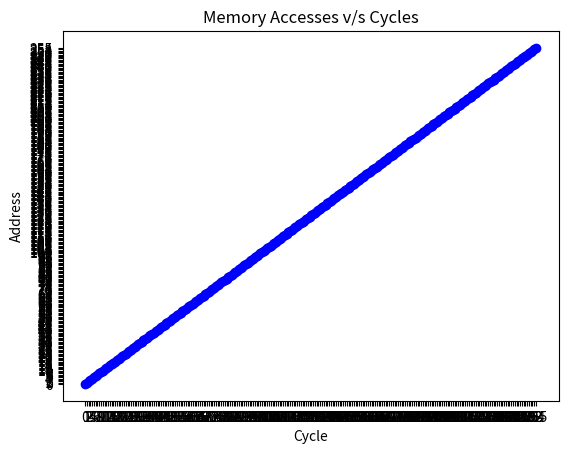

Source code (Python):
import sys
import math
import matplotlib
matplotlib.use('Agg')
import matplotlib.pyplot as plt



array=[] #stores memory

yaxis=[] #stores pc when accessed
xaxis=[] #storing the cycle no.




def memory(pc):
    global array

    return array[pc]

reg={"R0":0,"R1":0,"R2":0,"R3":0,"R4":0,"R5":0,"R6":0,"FLAGS":0} #stores the value of registers

def rf(R):  #Register File
    global reg
    return reg[R]

def GNR(code): #Give Register Name
    nameR={"000":"R0","001":"R1","010":"R2","011":"R3","100":"R4","101":"R5","110":"R6","111":"FLAGS"}
    return nameR[code]

def checkResult(result):  #For overloading in add,div,sub
    global reg
    if result<0:
        reg["FLAGS"]=8
        return 0
    elif result>256:
        reg["FLAGS"]=8
        return 255
    else:
        reg["FLAGS"]=0
        return result

def cto16bin(z):   #Converting to 16bin
    bnr=bin(z).replace('0b','')    
  
    x = bnr[::-1]
    while len(x) < 16:
        x += '0'
    bnr = x[::-1]
    return bnr

def cto8bin(z):  #Converting to 8bin
    bnr=bin(z).replace('0b','')    
  
    x = bnr[::-1]
    while len(x) < 8:
        x += '0'
    bnr = x[::-1]
    return bnr


def ctoint(z):  #Converting to INT

    value=z[::-1]
    num=0
    
    for i in range(0,len(z)):
        
        if value[i]=="1":            
            num+=int(math.pow(2,i))
    return num


#main function

nextpc=0 #next value of Program Counter
haltValue=True #halt variable
cycleno=0 #cycle no

    
def main():
    global yaxis
    global array
    global haltValue
    global nextpc
    global xaxis
    global cycleno
  
    array=sys.stdin.read().splitlines()
    for i in range(len(array),256):
        array.append("0000000000000000")
    

    pc=0 #Program counter


    while(haltValue and pc<len(array)):
        
        EE(pc)

        yaxis.append(pc)
        xaxis.append(cycleno)

        BinPC= cto8bin(pc)

        BinR0= cto16bin(reg["R0"])
        BinR1= cto16bin(reg["R1"])
        BinR2= cto16bin(reg["R2"])
        BinR3= cto16bin(reg["R3"])
        BinR4= cto16bin(reg["R4"])
        BinR5= cto16bin(reg["R5"])
        BinR6= cto16bin(reg["R6"])
        BinFLAGS= cto16bin(reg["FLAGS"])

        print(BinPC+" "+BinR0+" "+BinR1+" "+BinR2+" "+BinR3+" "+BinR4+" "+BinR5+" "+BinR6+" "+BinFLAGS)
        
        pc=nextpc
        cycleno+=1
        
        

    

    for k in array:
        print(k)
   
    
        
   
def EE(pc):

    global nextpc
    global haltValue
    global variable
    global reg
    global vararr
    global xaxis
    global yaxis
    global cycleno

    inst=memory(pc)                           #instruction to be executed
    nextpc=pc+1                               #nextpc

    
    #halt    
    if inst[:5]=="10011":
        haltValue=False

    #Add
    if inst[:5]=="00000":

        register=GNR(inst[7:10])
        o1=GNR(inst[10:13])
        o2=GNR(inst[13:16])
        result = rf(o1) + rf(o2)
        reg[register]=checkResult(result)
    
    #Subtract
    if inst[:5]=="00001":

        register=GNR(inst[7:10])
        o1=GNR(inst[10:13])
        o2=GNR(inst[13:16])
        result = rf(o1) - rf(o2)
        reg[register]=checkResult(result)

    #Move Immediate
    if inst[:5]=="00010":

        register=GNR(inst[5:8])
        imm=ctoint(inst[8:16])
        
        reg[register]=imm    #wrong
        
        reg["FLAGS"]=0
    
    #Move Register
    if inst[:5]=="00011":

        register=GNR(inst[10:13])
        
        o1=GNR(inst[13:16])
        
        reg[register]=rf(o1)
        reg["FLAGS"]=0
        
    #Load
    if inst[:5]=="00100":

        register=GNR(inst[5:8])
        arrindex=ctoint(inst[8:16])
        value=ctoint(array[arrindex])
        reg[register]=value
        reg["FLAGS"]=0
        yaxis.append(arrindex)
        xaxis.append(cycleno)
        
    #Store
    if inst[:5]=="00101":

        register=GNR(inst[5:8])
        arrindex=ctoint(inst[8:16])
        array[arrindex]=cto16bin(rf(register))
        reg["FLAGS"]=0
        yaxis.append(arrindex)
        xaxis.append(cycleno)

    #Multiply
    if inst[:5]=="00110":

        register=GNR(inst[7:10])
        o1=GNR(inst[10:13])
        o2=GNR(inst[13:16])
        result = rf(o1) * rf(o2)
        reg[register]=checkResult(result)

    #Divide
    if inst[:5]=="00111":

        o1=rf(GNR(inst[10:13]))
        o2=rf(GNR(inst[13:16]))
        reg["R0"]=o1/o2
        reg["R1"]=o1%o2
        reg["FLAGS"]=0
    
    #RightShift
    if inst[:5]=="01000":

        register=GNR(inst[5:8])
        imm=ctoint(inst[8:16])
        result=reg[register]>>imm
        result=cto16bin(result)
        convertedResult=result[:8]
        reg[register]=ctoint(convertedResult)
        reg["FLAGS"]=0

    #LeftShift
    if inst[:5]=="01001":

        register=GNR(inst[5:8])
        imm=ctoint(inst[8:16])
        result=reg[register]<<imm
        result=cto16bin(result)
        convertedResult=result[-8:]
        reg[register]=ctoint(convertedResult)
        reg["FLAGS"]=0

    #ExclusiveOr
    if inst[:5]=="01010":
        
        register=GNR(inst[7:10])
        o1=GNR(inst[10:13])
        o2=GNR(inst[13:16])
        result = rf(o1) ^ rf(o2)
        reg[register]=result
        reg["FLAGS"]=0

    #Or
    if inst[:5]=="01011":

        register=GNR(inst[7:10])
        o1=GNR(inst[10:13])
        o2=GNR(inst[13:16])
        result = rf(o1) | rf(o2)
        reg[register]=result
        reg["FLAGS"]=0

    #And
    if inst[:5]=="01100":

        register=GNR(inst[7:10])
        o1=GNR(inst[10:13])
        o2=GNR(inst[13:16])
        result = rf(o1) & rf(o2)
        reg[register]=result
        reg["FLAGS"]=0

    #Invert
    if inst[:5]=="01101":

        register=GNR(inst[10:13])
        o1 = str(inst[13:16])
        result = ""
        for i in o1:
            if i=="0":
                result+='1'
            else:
                result+='0'
        result=int(result)
        reg[register]=ctoint(result)
        reg["FLAGS"]=0

    #Compare    
    if inst[:5]=="01110":

        o1=rf(GNR(inst[10:13]))
        
        o2=rf(GNR(inst[13:16]))
        
        

        if o1==o2:
            reg["FLAGS"]=1

        elif o1>o2:
            reg["FLAGS"]=2
        else:
            reg["FLAGS"]=4

    #Unconditional Jump
    if inst[:5]=="01111":

        nextpc=ctoint(inst[8:16])
        reg["FLAGS"]=0

    #Jump if less than
    if inst[:5]=="10000":
        
        flagval=reg["FLAGS"]
        if flagval==4:
            nextpc=ctoint(inst[8:16])
        reg["FLAGS"]=0

    #Jump if  than greater than
    if inst[:5]=="10001":
        
        flagval=reg["FLAGS"]
        if flagval==2:
            nextpc=ctoint(inst[8:16])
        reg["FLAGS"]=0

    #Jump if equal
    if inst[:5]=="10010":
        
        flagval=reg["FLAGS"]
        if flagval==1:
            nextpc=ctoint(inst[8:16])
        reg["FLAGS"]=0

main()

plt.scatter(xaxis,yaxis,c ="blue")
plt.xticks(xaxis)
plt.yticks(yaxis)
plt.title("Memory Accesses v/s Cycles")
plt.xlabel("Cycle")
plt.ylabel("Address")
plt.savefig("graph.png")
plt.show()














    
        
        
        

        
        
        




